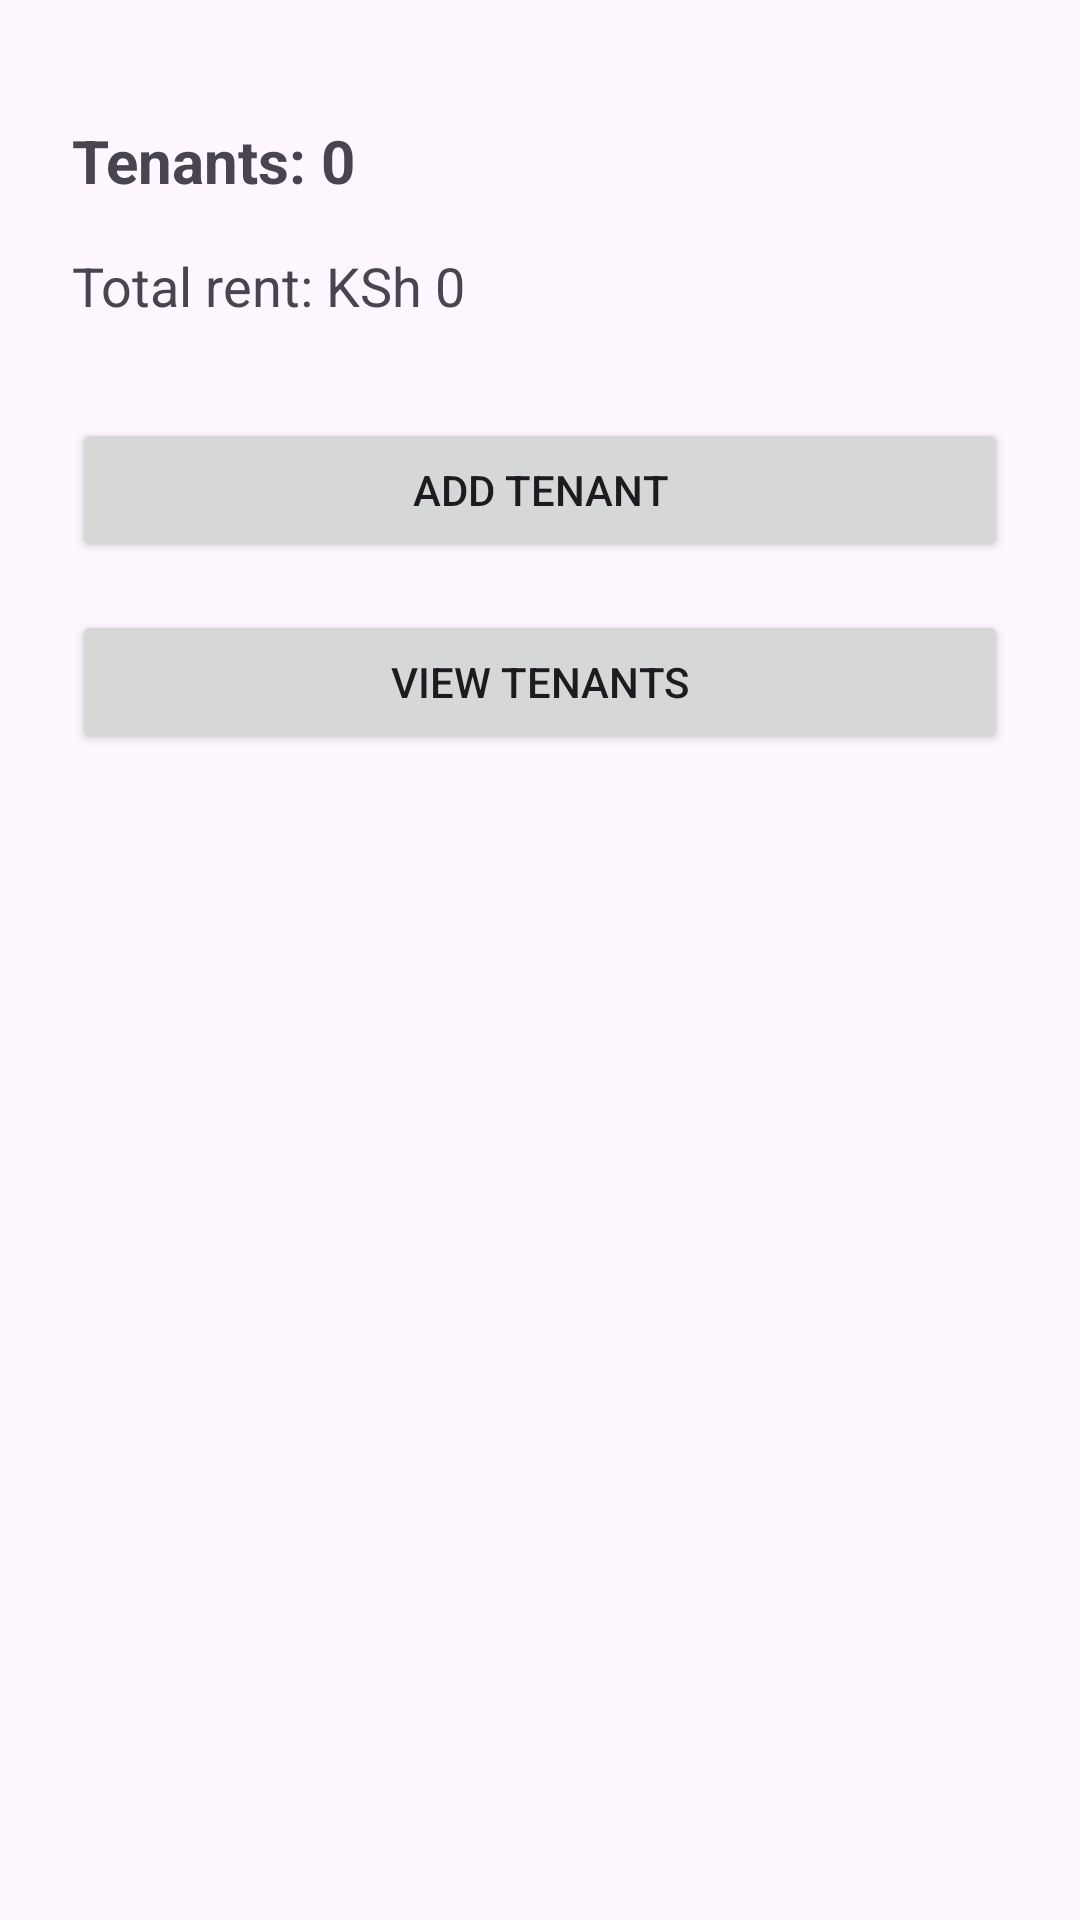

Android layout source for this screen:
<!-- AndroidManifest.xml: application theme Theme.TenantMangementSystem -->
<!-- res/layout/fragment_dashboard.xml -->
<?xml version="1.0" encoding="utf-8"?>
<androidx.constraintlayout.widget.ConstraintLayout xmlns:android="http://schemas.android.com/apk/res/android"
    xmlns:app="http://schemas.android.com/apk/res-auto"
    android:layout_width="match_parent"
    android:layout_height="match_parent"
    android:padding="24dp">

    <TextView
        android:id="@+id/tenantCountTextView"
        android:layout_width="0dp"
        android:layout_height="wrap_content"
        android:layout_marginTop="16dp"
        android:text="Tenants: 0"
        android:textSize="20sp"
        android:textStyle="bold"
        app:layout_constraintEnd_toEndOf="parent"
        app:layout_constraintStart_toStartOf="parent"
        app:layout_constraintTop_toTopOf="parent" />

    <TextView
        android:id="@+id/totalRentTextView"
        android:layout_width="0dp"
        android:layout_height="wrap_content"
        android:layout_marginTop="16dp"
        android:text="Total rent: KSh 0"
        android:textSize="18sp"
        app:layout_constraintEnd_toEndOf="parent"
        app:layout_constraintStart_toStartOf="parent"
        app:layout_constraintTop_toBottomOf="@id/tenantCountTextView" />

    <Button
        android:id="@+id/addTenantButton"
        android:layout_width="0dp"
        android:layout_height="wrap_content"
        android:layout_marginTop="32dp"
        android:minHeight="48dp"
        android:text="Add Tenant"
        app:layout_constraintEnd_toEndOf="parent"
        app:layout_constraintStart_toStartOf="parent"
        app:layout_constraintTop_toBottomOf="@id/totalRentTextView" />

    <Button
        android:id="@+id/viewTenantsButton"
        android:layout_width="0dp"
        android:layout_height="wrap_content"
        android:layout_marginTop="16dp"
        android:minHeight="48dp"
        android:text="View Tenants"
        app:layout_constraintEnd_toEndOf="parent"
        app:layout_constraintStart_toStartOf="parent"
        app:layout_constraintTop_toBottomOf="@id/addTenantButton" />

</androidx.constraintlayout.widget.ConstraintLayout>
<!-- resources referenced by this layout -->
<resources>
  <style name="Theme.TenantMangementSystem" parent="Base.Theme.TenantMangementSystem" />
  <style name="Base.Theme.TenantMangementSystem" parent="Theme.Material3.DayNight.NoActionBar">
          
          
      </style>
</resources>
